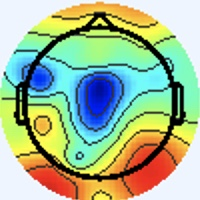

The file beside this chart, header and first rows:
[238 245 255], [238 245 255], [238 245 255], [238 245 255], [238 245 255], [238 245 255], [238 245 255], [238 245 255], [238 245 255], [238 245 255], [238 245 255], [238 245 255], [238 245 255], [238 245 255], [238 245 255], [238 245 255], [238 245 255], [238 245 255], [238 245 255], [238 245 255], [238 245 255], [238 245 255], [238 245 255], [238 245 255]
[238 245 255], [238 245 255], [238 245 255], [238 245 255], [238 245 255], [238 245 255], [238 245 255], [238 245 255], [238 245 255], [238 245 255], [238 245 255], [238 245 255], [238 245 255], [238 245 255], [238 245 255], [238 245 255], [238 245 255], [238 245 255], [238 245 255], [238 245 255], [238 245 255], [238 245 255], [238 245 255], [238 245 255]
[238 245 255], [238 245 255], [238 245 255], [238 245 255], [238 245 255], [238 245 255], [238 245 255], [238 245 255], [238 245 255], [238 245 255], [238 245 255], [238 245 255], [238 245 255], [238 245 255], [238 245 255], [238 245 255], [238 245 255], [238 245 255], [238 245 255], [238 245 255], [238 245 255], [238 245 255], [238 245 255], [238 245 255]
[238 245 255], [238 245 255], [238 245 255], [238 245 255], [238 245 255], [238 245 255], [238 245 255], [238 245 255], [238 245 255], [238 245 255], [238 245 255], [238 245 255], [238 245 255], [238 245 255], [238 245 255], [238 245 255], [238 245 255], [238 245 255], [238 245 255], [238 245 255], [238 245 255], [238 245 255], [238 245 255], [238 245 255]
[238 245 255], [238 245 255], [238 245 255], [238 245 255], [238 245 255], [238 245 255], [238 245 255], [238 245 255], [238 245 255], [238 245 255], [238 245 255], [238 245 255], [238 245 255], [238 245 255], [238 245 255], [238 245 255], [238 245 255], [238 245 255], [238 245 255], [238 245 255], [238 245 255], [238 245 255], [238 245 255], [238 245 255]
[238 245 255], [238 245 255], [238 245 255], [238 245 255], [238 245 255], [238 245 255], [238 245 255], [238 245 255], [238 245 255], [238 245 255], [238 245 255], [238 245 255], [238 245 255], [238 245 255], [238 245 255], [238 245 255], [238 245 255], [238 245 255], [238 245 255], [238 245 255], [238 245 255], [238 245 255], [238 245 255], [238 245 255]
[238 245 255], [238 245 255], [238 245 255], [238 245 255], [238 245 255], [238 245 255], [238 245 255], [238 245 255], [238 245 255], [238 245 255], [238 245 255], [238 245 255], [238 245 255], [238 245 255], [238 245 255], [238 245 255], [238 245 255], [238 245 255], [238 245 255], [238 245 255], [238 245 255], [238 245 255], [238 245 255], [238 245 255]
[238 245 255], [238 245 255], [238 245 255], [238 245 255], [238 245 255], [238 245 255], [238 245 255], [238 245 255], [238 245 255], [238 245 255], [238 245 255], [238 245 255], [238 245 255], [238 245 255], [238 245 255], [238 245 255], [238 245 255], [238 245 255], [238 245 255], [238 245 255], [238 245 255], [238 245 255], [238 245 255], [238 245 255]
[238 245 255], [238 245 255], [238 245 255], [238 245 255], [238 245 255], [238 245 255], [238 245 255], [238 245 255], [238 245 255], [238 245 255], [238 245 255], [238 245 255], [238 245 255], [238 245 255], [238 245 255], [238 245 255], [238 245 255], [238 245 255], [238 245 255], [238 245 255], [238 245 255], [238 245 255], [238 245 255], [238 245 255]
[238 245 255], [238 245 255], [238 245 255], [238 245 255], [238 245 255], [238 245 255], [238 245 255], [238 245 255], [238 245 255], [238 245 255], [238 245 255], [238 245 255], [238 245 255], [238 245 255], [238 245 255], [238 245 255], [238 245 255], [238 245 255], [238 245 255], [238 245 255], [238 245 255], [238 245 255], [238 245 255], [238 245 255]
[238 245 255], [238 245 255], [238 245 255], [238 245 255], [238 245 255], [238 245 255], [238 245 255], [238 245 255], [238 245 255], [238 245 255], [238 245 255], [238 245 255], [238 245 255], [238 245 255], [238 245 255], [238 245 255], [238 245 255], [238 245 255], [238 245 255], [238 245 255], [238 245 255], [238 245 255], [238 245 255], [238 245 255]
[238 245 255], [238 245 255], [238 245 255], [238 245 255], [238 245 255], [238 245 255], [238 245 255], [238 245 255], [238 245 255], [238 245 255], [238 245 255], [238 245 255], [238 245 255], [238 245 255], [238 245 255], [238 245 255], [238 245 255], [238 245 255], [238 245 255], [238 245 255], [238 245 255], [238 245 255], [238 245 255], [238 245 255]
[238 245 255], [238 245 255], [238 245 255], [238 245 255], [238 245 255], [238 245 255], [238 245 255], [238 245 255], [238 245 255], [238 245 255], [238 245 255], [238 245 255], [238 245 255], [238 245 255], [238 245 255], [238 245 255], [238 245 255], [238 245 255], [238 245 255], [238 245 255], [238 245 255], [238 245 255], [238 245 255], [238 245 255]
[238 245 255], [238 245 255], [238 245 255], [238 245 255], [238 245 255], [238 245 255], [238 245 255], [238 245 255], [238 245 255], [238 245 255], [238 245 255], [238 245 255], [238 245 255], [238 245 255], [238 245 255], [238 245 255], [238 245 255], [238 245 255], [238 245 255], [238 245 255], [238 245 255], [238 245 255], [238 245 255], [238 245 255]
[238 245 255], [238 245 255], [238 245 255], [238 245 255], [238 245 255], [238 245 255], [238 245 255], [238 245 255], [238 245 255], [238 245 255], [238 245 255], [238 245 255], [238 245 255], [238 245 255], [238 245 255], [238 245 255], [238 245 255], [238 245 255], [238 245 255], [238 245 255], [238 245 255], [238 245 255], [238 245 255], [238 245 255]
[238 245 255], [238 245 255], [238 245 255], [238 245 255], [238 245 255], [238 245 255], [238 245 255], [238 245 255], [238 245 255], [238 245 255], [238 245 255], [238 245 255], [238 245 255], [238 245 255], [238 245 255], [238 245 255], [238 245 255], [238 245 255], [238 245 255], [238 245 255], [238 245 255], [238 245 255], [238 244 255], [238 245 255]
[238 245 255], [238 245 255], [238 245 255], [238 245 255], [238 245 255], [238 245 255], [238 245 255], [238 245 255], [238 245 255], [238 245 255], [238 245 255], [238 245 255], [238 245 255], [238 245 255], [238 245 255], [238 245 255], [237 246 253], [237 246 253], [238 245 253], [238 245 253], [240 244 255], [240 244 255], [240 243 255], [240 244 255]
[238 245 255], [238 245 255], [238 245 255], [238 245 255], [238 245 255], [238 245 255], [238 245 255], [238 245 255], [238 245 255], [238 245 255], [238 245 255], [238 245 255], [238 245 255], [238 245 255], [238 245 255], [238 245 255], [237 246 255], [237 246 253], [238 245 253], [238 245 253], [240 244 255], [240 244 255], [240 243 255], [240 244 255]
[238 245 255], [238 245 255], [238 245 255], [238 245 255], [238 245 255], [238 245 255], [238 245 255], [238 245 255], [238 245 255], [238 245 255], [238 245 255], [238 245 255], [238 245 255], [238 245 255], [238 245 255], [238 245 255], [237 246 255], [237 246 255], [238 245 255], [238 245 255], [238 245 255], [238 245 255], [238 245 255], [238 245 255]
[238 245 255], [238 245 255], [238 245 255], [238 245 255], [238 245 255], [238 245 255], [238 245 255], [238 245 255], [238 245 255], [238 245 255], [238 245 255], [238 245 255], [238 245 255], [238 245 255], [238 245 255], [238 245 255], [237 245 255], [237 245 255], [238 244 255], [238 244 255], [238 245 255], [238 245 255], [238 245 253], [238 245 253]
[238 245 255], [238 245 255], [238 245 255], [238 245 255], [238 245 255], [238 245 255], [238 245 255], [238 245 255], [238 245 255], [238 245 255], [238 245 255], [238 245 255], [238 245 255], [238 245 255], [238 245 255], [238 245 255], [238 244 255], [238 244 255], [238 244 255], [238 244 255], [238 245 255], [238 245 253], [238 245 251], [238 245 251]
[238 245 255], [238 245 255], [238 245 255], [238 245 255], [238 245 255], [238 245 255], [238 245 255], [238 245 255], [238 245 255], [238 245 255], [238 245 255], [238 245 255], [238 245 255], [238 245 255], [238 245 255], [238 245 255], [238 244 255], [238 244 255], [238 244 255], [238 244 255], [238 245 255], [238 245 253], [238 245 251], [238 245 251]
[238 245 255], [238 245 255], [238 245 255], [238 245 255], [238 245 255], [238 245 255], [238 245 255], [238 245 255], [238 245 255], [238 245 255], [238 245 255], [238 245 255], [238 245 255], [238 245 255], [238 245 255], [238 245 255], [240 244 255], [240 244 255], [238 244 255], [238 244 255], [237 246 255], [237 246 255], [237 246 253], [237 246 253]
[238 245 255], [238 245 255], [238 245 255], [238 245 255], [238 245 255], [238 245 255], [238 245 255], [238 245 255], [238 245 255], [238 245 255], [238 245 255], [238 245 255], [238 245 255], [238 245 255], [238 245 255], [238 245 255], [240 244 255], [240 244 255], [238 245 255], [238 245 255], [237 246 255], [237 246 255], [237 246 255], [237 246 255]
[238 245 255], [238 245 255], [238 245 255], [238 245 255], [238 245 255], [238 245 255], [238 245 255], [238 245 255], [238 245 255], [238 245 255], [238 245 255], [238 245 255], [238 245 255], [238 245 255], [238 245 255], [238 245 255], [240 244 255], [240 244 255], [238 245 255], [238 245 253], [237 246 253], [237 246 255], [237 246 255], [237 246 255]
[238 245 255], [238 245 255], [238 245 255], [238 245 255], [238 245 255], [238 245 255], [238 245 255], [238 245 255], [238 245 255], [238 245 255], [238 245 255], [238 245 255], [238 245 255], [238 245 255], [238 245 255], [238 245 255], [240 244 255], [240 244 255], [238 245 253], [238 245 253], [237 246 253], [237 246 253], [237 245 255], [237 245 255]
[238 245 255], [238 245 255], [238 245 255], [238 245 255], [238 245 255], [238 245 255], [238 245 255], [238 245 255], [238 245 255], [238 245 255], [238 245 255], [238 245 255], [238 245 255], [238 245 255], [238 245 255], [238 245 255], [240 244 255], [240 244 255], [238 245 253], [238 245 251], [237 246 253], [237 246 253], [237 245 255], [237 245 255]
[238 245 255], [238 245 255], [238 245 255], [238 245 255], [238 245 255], [238 245 255], [238 245 255], [238 245 255], [238 245 255], [238 245 255], [238 245 255], [238 245 255], [238 245 255], [238 245 255], [238 245 255], [238 245 255], [240 243 255], [240 244 255], [238 245 253], [238 245 251], [237 246 253], [237 246 255], [237 245 255], [238 245 255]
[238 245 255], [238 245 255], [238 245 255], [238 245 255], [238 245 255], [238 245 255], [238 245 255], [238 245 255], [238 245 255], [238 245 255], [238 245 255], [238 245 255], [238 245 255], [238 245 255], [238 245 255], [238 245 255], [240 243 255], [240 244 255], [238 245 253], [238 245 253], [237 246 255], [237 245 255], [238 244 255], [238 245 255]
[238 245 255], [238 245 255], [238 245 255], [238 245 255], [238 245 255], [238 245 255], [238 245 255], [238 245 255], [238 245 255], [238 245 255], [238 245 255], [238 245 255], [238 245 255], [238 245 255], [238 245 255], [238 245 255], [240 244 255], [238 244 255], [238 245 253], [238 245 253], [237 245 255], [237 245 255], [238 244 255], [240 244 255]
[238 245 255], [238 245 255], [238 245 255], [238 245 255], [238 245 255], [238 245 255], [238 245 255], [238 245 255], [238 245 255], [238 245 255], [238 245 255], [238 245 255], [238 245 255], [238 245 255], [238 245 255], [238 245 255], [238 245 255], [238 245 255], [238 245 251], [237 246 253], [237 245 255], [237 245 255], [238 244 255], [240 244 255]
[238 245 255], [238 245 255], [238 245 255], [238 245 255], [238 245 255], [238 245 255], [238 245 255], [238 245 255], [238 245 255], [238 245 255], [238 245 255], [238 245 255], [238 245 255], [238 245 255], [238 245 255], [238 245 255], [238 245 255], [238 245 253], [238 245 251], [237 246 253], [237 245 255], [237 245 255], [238 244 255], [240 244 255]
[238 245 255], [238 245 255], [238 245 255], [238 245 255], [238 245 255], [238 245 255], [238 245 255], [238 245 255], [238 245 255], [238 245 255], [238 245 255], [238 245 255], [238 245 255], [238 245 255], [238 245 255], [238 245 255], [239 243 254], [239 246 255], [240 247 255], [237 246 255], [236 246 255], [237 247 255], [238 244 255], [240 244 255]
[238 245 255], [238 245 255], [238 245 255], [238 245 255], [238 245 255], [238 245 255], [238 245 255], [238 245 255], [238 245 255], [238 245 255], [238 245 255], [238 245 255], [238 245 255], [238 245 255], [238 245 255], [238 245 255], [237 244 254], [237 244 254], [238 245 253], [237 246 255], [236 246 255], [236 246 255], [237 244 254], [240 245 251]
[238 245 255], [238 245 255], [238 245 255], [238 245 255], [238 245 255], [238 245 255], [238 245 255], [238 245 255], [238 245 255], [238 245 255], [238 245 255], [238 245 255], [238 245 255], [238 245 255], [238 245 255], [237 246 255], [238 247 255], [236 245 252], [236 244 247], [238 245 251], [237 245 255], [237 245 255], [241 246 252], [241 250 249]
[238 245 255], [238 245 255], [238 245 255], [238 245 255], [238 245 255], [238 245 255], [238 245 255], [238 245 255], [238 245 255], [238 245 255], [238 245 255], [238 245 255], [238 245 255], [238 245 255], [238 245 255], [237 246 255], [238 248 255], [237 248 254], [237 245 248], [241 244 251], [241 243 255], [241 243 255], [239 247 249], [231 249 235]
[238 245 255], [238 245 255], [238 245 255], [238 245 255], [238 245 255], [238 245 255], [238 245 255], [238 245 255], [238 245 255], [238 245 255], [238 245 255], [238 245 255], [238 245 255], [238 245 255], [238 245 255], [238 245 255], [236 245 252], [238 247 254], [240 244 253], [244 244 255], [247 240 255], [245 241 255], [236 246 245], [213 246 217]
[238 245 255], [238 245 255], [238 245 255], [238 245 255], [238 245 255], [238 245 255], [238 245 255], [238 245 255], [238 245 255], [238 245 255], [238 245 255], [238 245 255], [238 245 255], [238 245 255], [238 245 255], [238 245 255], [236 245 252], [240 247 255], [240 242 254], [244 242 255], [247 240 255], [245 245 255], [237 252 249], [210 251 217]
[238 245 255], [238 245 255], [238 245 255], [238 245 255], [238 245 255], [238 245 255], [238 245 255], [238 245 255], [238 245 255], [238 245 255], [238 245 255], [238 245 255], [238 245 255], [238 245 255], [238 245 255], [237 246 255], [236 247 253], [238 247 254], [241 241 253], [243 243 255], [241 244 253], [238 249 253], [232 252 250], [205 250 219]
[238 245 255], [238 245 255], [238 245 255], [238 245 255], [238 245 255], [238 245 255], [238 245 255], [238 245 255], [238 245 255], [238 245 255], [238 245 255], [238 245 255], [238 245 255], [238 245 255], [238 245 255], [237 246 255], [235 246 252], [238 247 255], [240 242 254], [244 246 255], [235 249 250], [224 250 241], [211 253 233], [184 245 203]
[238 245 255], [238 245 255], [238 245 255], [238 245 255], [238 245 255], [238 245 255], [238 245 255], [238 245 255], [238 245 255], [238 245 255], [238 245 255], [238 245 255], [238 245 255], [238 245 255], [238 245 255], [238 245 255], [238 247 255], [238 245 255], [240 244 255], [238 247 254], [231 255 252], [207 252 229], [169 241 191], [152 243 174]
[238 245 255], [238 245 255], [238 245 255], [238 245 255], [238 245 255], [238 245 255], [238 245 255], [238 245 255], [238 245 255], [238 245 255], [238 245 255], [238 245 255], [238 245 255], [238 245 255], [238 245 255], [238 245 255], [238 242 253], [239 246 255], [240 250 255], [225 250 247], [201 248 228], [176 247 205], [150 245 179], [140 249 170]
[238 245 255], [238 245 255], [238 245 255], [238 245 255], [238 245 255], [238 245 255], [238 245 255], [238 245 255], [238 245 255], [238 245 255], [238 245 255], [238 245 255], [238 245 255], [238 245 255], [238 245 255], [240 244 255], [242 241 255], [240 247 255], [235 254 255], [207 251 236], [163 244 201], [143 244 184], [141 246 180], [136 248 176]
[238 245 255], [238 245 255], [238 245 255], [238 245 255], [238 245 255], [238 245 255], [238 245 255], [238 245 255], [238 245 255], [238 245 255], [238 245 255], [238 245 255], [238 245 255], [238 245 255], [238 245 255], [238 245 255], [243 245 255], [229 244 247], [206 248 234], [176 247 213], [143 244 186], [131 248 178], [135 250 183], [135 250 183]
[238 245 255], [238 245 255], [238 245 255], [238 245 255], [238 245 255], [238 245 255], [238 245 255], [238 245 255], [238 245 255], [238 245 255], [238 245 255], [238 245 255], [238 245 255], [238 245 255], [238 245 255], [238 247 254], [237 251 254], [208 244 232], [167 242 201], [144 243 186], [136 247 181], [133 250 182], [133 252 188], [132 252 188]
[238 245 255], [238 245 255], [238 245 255], [238 245 255], [238 245 255], [238 245 255], [238 245 255], [238 245 255], [238 245 255], [238 245 255], [238 245 255], [238 245 255], [238 245 255], [238 245 255], [239 246 255], [237 248 254], [235 255 255], [197 248 229], [146 242 194], [128 246 185], [132 250 190], [130 249 191], [128 250 193], [128 251 194]
[238 245 255], [238 245 255], [238 245 255], [238 245 255], [238 245 255], [238 245 255], [238 245 255], [238 245 255], [238 245 255], [238 245 255], [238 245 255], [238 245 255], [238 245 255], [238 245 255], [239 246 255], [234 249 255], [226 255 255], [190 251 236], [141 246 206], [123 249 201], [126 251 207], [124 249 205], [126 249 205], [126 249 205]
[238 245 255], [238 245 255], [240 244 255], [238 245 255], [238 245 255], [237 246 255], [238 245 255], [238 245 255], [238 245 255], [238 245 255], [238 245 255], [238 245 255], [238 245 255], [237 246 255], [235 248 255], [227 252 255], [204 253 249], [173 250 234], [136 245 214], [124 250 213], [125 250 216], [125 248 217], [129 250 217], [126 250 216]
[238 244 255], [240 244 255], [241 243 255], [240 244 255], [237 246 253], [236 247 253], [237 246 253], [237 246 253], [237 244 252], [241 248 255], [237 244 254], [239 246 255], [238 245 255], [235 248 255], [232 255 255], [203 249 246], [161 239 225], [142 244 222], [129 242 214], [132 251 223], [128 246 220], [128 246 222], [130 248 224], [128 248 223]
[238 244 255], [238 244 255], [240 244 255], [238 245 255], [237 246 255], [236 247 253], [237 246 253], [238 245 253], [239 246 254], [237 241 250], [238 245 255], [237 246 255], [239 248 255], [229 250 255], [208 248 247], [167 228 220], [103 184 167], [ 80 172 151], [ 86 177 159], [ 86 179 160], [ 85 178 160], [ 88 180 165], [ 84 178 164], [ 86 180 166]
[237 246 255], [237 246 255], [236 246 255], [236 246 255], [237 246 255], [237 246 255], [240 244 255], [241 243 255], [241 243 255], [242 244 255], [243 247 255], [236 247 253], [235 250 255], [212 246 245], [178 240 229], [123 191 178], [40 93 83], [15 60 53], [25 70 63], [27 74 66], [26 73 67], [25 74 68], [25 74 70], [23 72 68]
[238 245 255], [237 246 255], [236 246 255], [234 247 255], [237 245 255], [238 244 255], [240 244 255], [241 243 255], [242 242 254], [242 244 255], [240 244 253], [238 249 255], [238 255 255], [191 227 225], [117 180 169], [ 75 145 134], [ 54 109 104], [50 99 96], [ 51 101  98], [ 53 103 100], [ 53 103 102], [ 49 101  99], [ 53 103 104], [ 50 101 102]
[243 243 253], [241 243 255], [238 245 255], [237 245 255], [237 245 255], [237 245 255], [238 244 255], [240 244 255], [244 246 255], [238 240 252], [241 244 253], [243 252 255], [241 255 255], [164 196 195], [45 90 87], [37 99 94], [110 199 195], [129 230 226], [124 225 221], [120 221 217], [123 223 221], [119 222 219], [120 220 218], [121 224 221]
[243 243 253], [241 244 253], [240 244 255], [238 244 255], [237 245 255], [237 245 255], [238 244 255], [238 244 255], [241 245 255], [239 243 252], [241 248 255], [231 250 254], [207 249 247], [145 200 194], [ 56 117 110], [ 59 138 132], [119 232 226], [125 254 249], [122 251 246], [122 251 246], [120 249 245], [122 251 247], [120 249 245], [123 252 248]
[240 244 253], [240 244 253], [238 244 255], [237 245 255], [238 244 255], [238 244 255], [240 244 255], [238 244 255], [235 242 252], [239 250 255], [231 252 255], [200 246 243], [153 240 224], [130 237 219], [113 224 207], [114 232 218], [122 252 242], [112 248 238], [113 248 241], [117 252 245], [115 248 243], [116 249 244], [117 250 247], [115 248 245]
[238 245 253], [238 245 255], [238 245 255], [238 244 255], [238 244 255], [240 244 255], [240 244 255], [238 245 255], [238 245 253], [235 253 255], [226 255 255], [186 247 240], [136 243 227], [118 250 229], [120 253 236], [116 252 238], [115 251 241], [115 252 244], [116 251 245], [114 249 245], [118 253 249], [115 248 247], [118 250 252], [113 245 247]
[238 245 255], [236 243 253], [240 247 255], [240 244 255], [240 242 254], [243 246 255], [240 244 253], [237 244 252], [237 244 252], [232 251 255], [222 255 255], [185 251 249], [139 243 234], [122 246 236], [119 249 241], [120 251 246], [118 251 248], [115 249 248], [114 246 248], [114 246 248], [115 247 252], [116 244 253], [113 241 252], [109 237 248]
[238 245 255], [237 244 254], [241 245 255], [241 244 253], [240 243 252], [242 245 254], [240 245 251], [238 247 252], [239 250 255], [220 248 252], [192 248 247], [162 244 240], [131 242 236], [122 247 243], [120 248 249], [117 246 251], [117 246 251], [112 244 249], [111 240 246], [110 238 249], [110 238 251], [109 234 252], [105 230 250], [104 226 249]
[240 244 255], [240 244 255], [242 244 255], [241 244 253], [240 243 252], [240 245 251], [237 246 251], [237 250 255], [234 253 255], [201 242 246], [157 239 235], [132 243 236], [120 246 242], [116 248 250], [117 249 254], [114 242 253], [112 240 251], [108 236 249], [104 230 245], [103 228 246], [102 227 249], [102 223 250], [ 98 219 248], [ 95 214 246]
[240 244 255], [241 245 255], [241 245 255], [239 243 252], [238 245 251], [237 246 251], [237 246 253], [237 252 255], [231 255 255], [190 243 247], [139 240 236], [120 247 240], [115 249 248], [113 248 252], [115 248 255], [112 242 255], [110 237 252], [106 231 249], [101 226 246], [100 224 248], [102 223 252], [100 220 254], [ 96 214 250], [ 93 211 251]
[237 243 255], [239 245 255], [237 246 255], [237 246 253], [236 247 251], [236 247 253], [237 247 255], [231 249 255], [224 255 255], [186 246 255], [137 242 245], [119 249 247], [114 249 252], [109 246 252], [115 248 255], [114 244 255], [112 239 255], [106 232 254], [100 226 249], [ 99 224 252], [101 224 255], [ 99 221 255], [ 96 215 255], [ 94 211 255]
... 139 more rows
